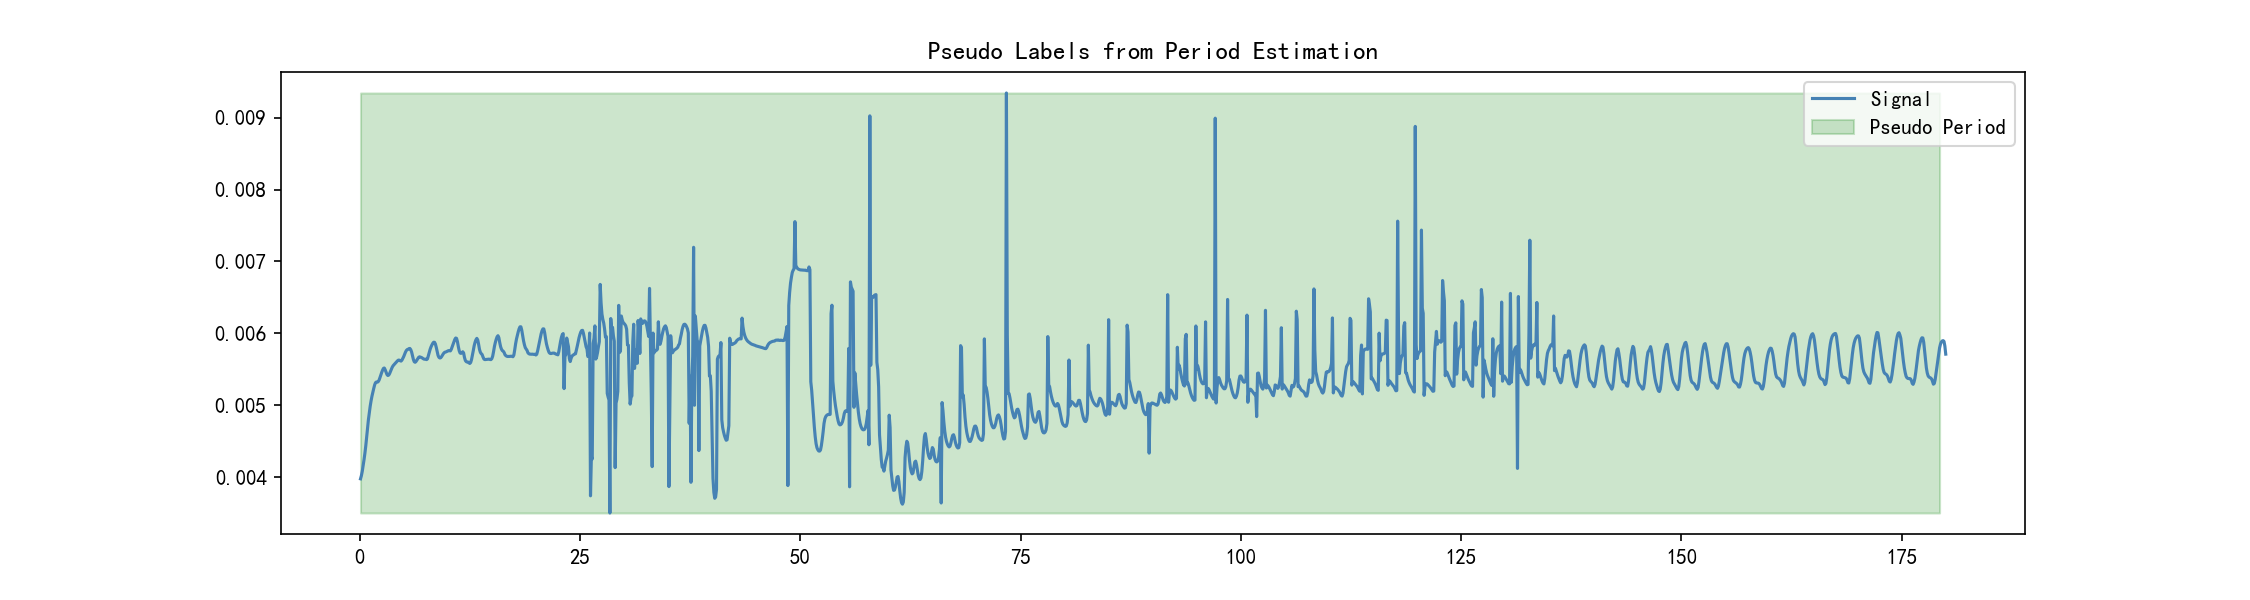

Source data for this figure (header and first rows):
Time(S), PseudoLabel
0.1, 1.0
0.2, 1.0
0.3, 1.0
0.4, 1.0
0.5, 1.0
0.6, 1.0
0.7, 1.0
0.8, 1.0
0.9, 1.0
1.0, 1.0
1.1, 1.0
1.2, 1.0
1.3, 1.0
1.4, 1.0
1.5, 1.0
1.6, 1.0
1.7, 1.0
1.8, 1.0
1.9, 1.0
2.0, 1.0
2.1, 1.0
2.2, 1.0
2.3, 1.0
2.4, 1.0
2.5, 1.0
2.6, 1.0
2.7, 1.0
2.8, 1.0
2.9, 1.0
3.0, 1.0
3.1, 1.0
3.2, 1.0
3.3, 1.0
3.4, 1.0
3.5, 1.0
3.6, 1.0
3.7, 1.0
3.8, 1.0
3.9, 1.0
4.0, 1.0
4.1, 1.0
4.2, 1.0
4.3, 1.0
4.4, 1.0
4.5, 1.0
4.6, 1.0
4.7, 1.0
4.8, 1.0
4.9, 1.0
5.0, 1.0
5.1, 1.0
5.2, 1.0
5.3, 1.0
5.4, 1.0
5.5, 1.0
5.6, 1.0
5.7, 1.0
5.8, 1.0
5.9, 1.0
6.0, 1.0
... 1,740 more rows
